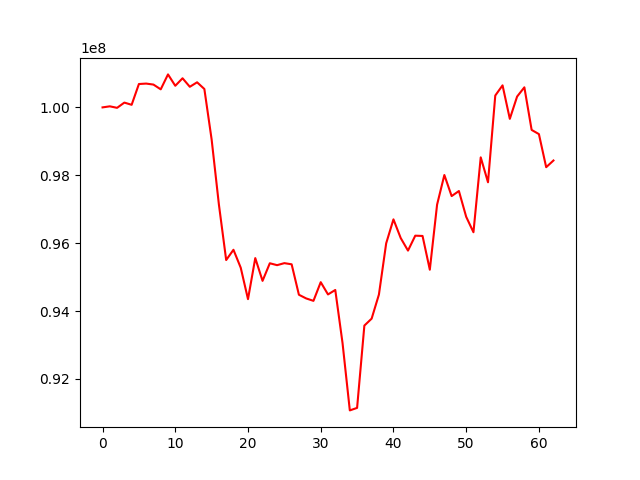

The file beside this chart, header and first rows:
, 0
0, 100000000
1, 100031328
2, 99986909
3, 100141314
4, 100076171
5, 100688280
6, 100701365
7, 100671764
8, 100531914
9, 100971699
10, 100636438
11, 100857722
12, 100606865
13, 100739107
14, 100541650
15, 99054051
16, 97136161
17, 95503537
18, 95806030
19, 95278165
20, 94351530
21, 95560858
22, 94890410
23, 95408620
24, 95352785
25, 95412314
26, 95377907
27, 94481477
28, 94372664
29, 94301765
30, 94851645
31, 94490372
32, 94621762
33, 93056507
34, 91074835
35, 91148814
36, 93573321
37, 93777604
38, 94485973
39, 95996269
40, 96701964
41, 96150428
42, 95781710
43, 96221297
44, 96213129
45, 95219098
46, 97135885
47, 98007970
48, 97387322
49, 97536742
50, 96777964
51, 96322660
52, 98528490
53, 97793929
54, 100349082
55, 100649053
56, 99662681
57, 100318694
58, 100591118
59, 99336250
... 3 more rows
